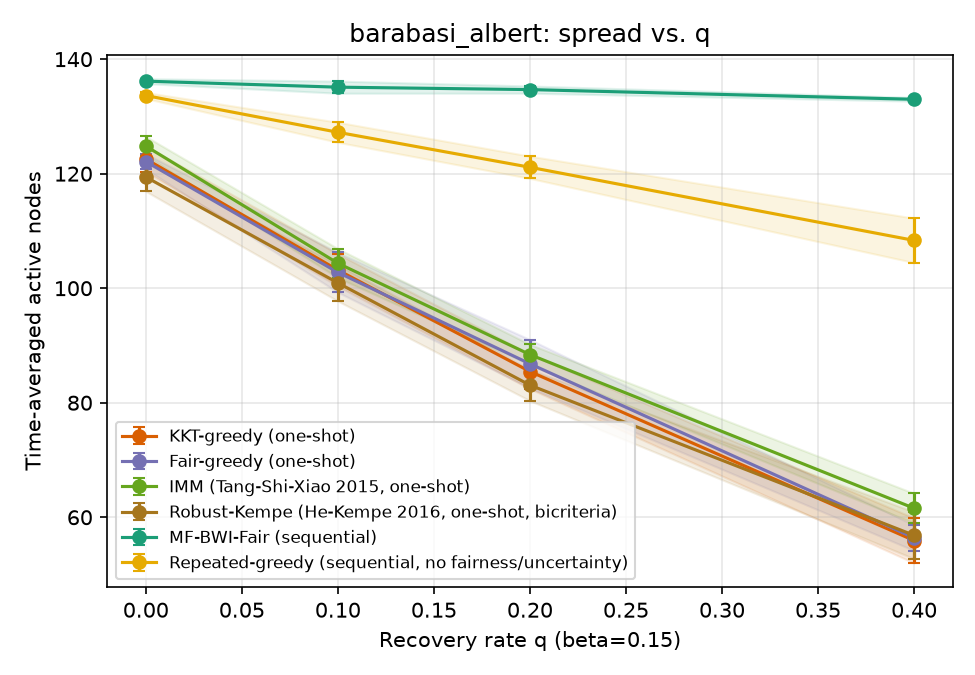

Data behind this chart, as committed beside it:
sweep, param, algorithm, trial, time_avg_spread, min_group_reach, runtime_s, n_seeds, round0_cost, group0_reach, group1_reach, group2_reach
q, 0.0, kkt_greedy, 0, 120.7, 0.7913, 0.04536, 25, 125, 0.7913, 0.8033, 0.82
q, 0.0, fair_greedy, 0, 120.5, 0.792, 0.04662, 25, 125, 0.8267, 0.792, 0.792
q, 0.0, imm, 0, 125.2, 0.816, 0.04885, 25, 125, 0.8567, 0.832, 0.816
q, 0.0, robust_kempe, 0, 116.2, 0.758, 0.04605, 17, 85, 0.7973, 0.758, 0.7687
q, 0.0, mf_bwi_fair, 0, 135.6, 0.8947, 0.6197, , , 0.9113, 0.906, 0.8947
q, 0.0, repeated_greedy, 0, 134.5, 0.8833, 6.832, , , 0.9027, 0.8833, 0.904
q, 0.1, kkt_greedy, 0, 108.5, 0.7167, 0.04173, 25, 125, 0.7187, 0.7167, 0.7347
q, 0.1, fair_greedy, 0, 107.1, 0.6913, 0.04211, 25, 125, 0.7247, 0.6913, 0.7267
q, 0.1, imm, 0, 106, 0.6953, 0.04099, 25, 125, 0.6967, 0.6953, 0.7287
q, 0.1, robust_kempe, 0, 96.97, 0.6067, 0.03911, 17, 85, 0.64, 0.6067, 0.6927
q, 0.1, mf_bwi_fair, 0, 134.6, 0.8947, 0.523, , , 0.8993, 0.8947, 0.898
q, 0.1, repeated_greedy, 0, 127.2, 0.8273, 6.585, , , 0.864, 0.8527, 0.8273
q, 0.2, kkt_greedy, 0, 85.97, 0.564, 0.03458, 25, 125, 0.5773, 0.564, 0.578
q, 0.2, fair_greedy, 0, 88.83, 0.576, 0.03547, 25, 125, 0.6207, 0.58, 0.576
q, 0.2, imm, 0, 91.93, 0.5867, 0.0375, 25, 125, 0.5867, 0.5993, 0.6527
q, 0.2, robust_kempe, 0, 86.8, 0.578, 0.0349, 17, 85, 0.5787, 0.5793, 0.578
q, 0.2, mf_bwi_fair, 0, 134.7, 0.8887, 0.4932, , , 0.9127, 0.892, 0.8887
q, 0.2, repeated_greedy, 0, 123.7, 0.8193, 6.312, , , 0.8193, 0.8313, 0.824
q, 0.4, kkt_greedy, 0, 54.17, 0.326, 0.02479, 25, 125, 0.378, 0.326, 0.3793
q, 0.4, fair_greedy, 0, 53.27, 0.3367, 0.02684, 25, 125, 0.354, 0.3367, 0.3747
q, 0.4, imm, 0, 57.97, 0.378, 0.0267, 25, 125, 0.3893, 0.378, 0.392
q, 0.4, robust_kempe, 0, 59.63, 0.3547, 0.02612, 17, 85, 0.4007, 0.3547, 0.4373
q, 0.4, mf_bwi_fair, 0, 133.0, 0.8773, 0.4958, , , 0.8927, 0.89, 0.8773
q, 0.4, repeated_greedy, 0, 113.7, 0.7313, 5.75, , , 0.7313, 0.7773, 0.766
q, 0.0, kkt_greedy, 1, 118.4, 0.7533, 0.04529, 25, 125, 0.7533, 0.792, 0.8227
q, 0.0, fair_greedy, 1, 121.8, 0.8007, 0.04633, 25, 125, 0.808, 0.8007, 0.8273
q, 0.0, imm, 1, 125.2, 0.828, 0.04685, 25, 125, 0.8347, 0.828, 0.842
q, 0.0, robust_kempe, 1, 123.0, 0.8067, 0.04609, 18, 90, 0.8287, 0.8247, 0.8067
q, 0.0, mf_bwi_fair, 1, 136.7, 0.9053, 0.5151, , , 0.9133, 0.9053, 0.9153
q, 0.0, repeated_greedy, 1, 133.4, 0.8833, 6.793, , , 0.8833, 0.892, 0.892
q, 0.1, kkt_greedy, 1, 101.5, 0.6673, 0.04125, 25, 125, 0.678, 0.6673, 0.6847
q, 0.1, fair_greedy, 1, 97.43, 0.6273, 0.04078, 25, 125, 0.672, 0.6493, 0.6273
q, 0.1, imm, 1, 103.3, 0.6573, 0.04386, 25, 125, 0.704, 0.6573, 0.7047
q, 0.1, robust_kempe, 1, 99.33, 0.6507, 0.03905, 18, 90, 0.682, 0.6507, 0.654
q, 0.1, mf_bwi_fair, 1, 135.2, 0.8987, 0.4873, , , 0.9047, 0.8987, 0.9007
q, 0.1, repeated_greedy, 1, 129.9, 0.8513, 6.591, , , 0.8567, 0.8513, 0.8893
q, 0.2, kkt_greedy, 1, 81.37, 0.536, 0.03337, 25, 125, 0.536, 0.54, 0.5513
q, 0.2, fair_greedy, 1, 90.83, 0.5767, 0.0365, 25, 125, 0.6187, 0.5767, 0.6213
q, 0.2, imm, 1, 88.2, 0.534, 0.0353, 25, 125, 0.5853, 0.534, 0.6447
q, 0.2, robust_kempe, 1, 79.9, 0.5033, 0.03699, 18, 90, 0.546, 0.5033, 0.5487
q, 0.2, mf_bwi_fair, 1, 134.4, 0.8933, 0.4667, , , 0.8933, 0.8993, 0.8947
q, 0.2, repeated_greedy, 1, 118.2, 0.7753, 6.222, , , 0.788, 0.8013, 0.7753
q, 0.4, kkt_greedy, 1, 51.73, 0.3067, 0.02455, 25, 125, 0.3467, 0.3067, 0.3813
q, 0.4, fair_greedy, 1, 56.43, 0.3367, 0.02649, 25, 125, 0.4033, 0.3367, 0.3887
q, 0.4, imm, 1, 61.8, 0.3833, 0.02936, 25, 125, 0.4153, 0.3833, 0.4373
q, 0.4, robust_kempe, 1, 57.83, 0.3513, 0.02464, 18, 90, 0.426, 0.3513, 0.3793
q, 0.4, mf_bwi_fair, 1, 133.7, 0.8833, 0.4257, , , 0.9027, 0.8833, 0.8873
q, 0.4, repeated_greedy, 1, 112.3, 0.7167, 5.823, , , 0.748, 0.7167, 0.7813
q, 0.0, kkt_greedy, 2, 123.9, 0.8093, 0.04757, 25, 125, 0.8393, 0.8093, 0.8293
q, 0.0, fair_greedy, 2, 120.8, 0.7807, 0.04541, 25, 125, 0.8093, 0.7807, 0.8253
q, 0.0, imm, 2, 126, 0.8093, 0.04761, 25, 125, 0.8093, 0.8707, 0.8393
q, 0.0, robust_kempe, 2, 116.3, 0.7647, 0.0434, 17, 85, 0.782, 0.7793, 0.7647
q, 0.0, mf_bwi_fair, 2, 135.8, 0.9013, 0.5624, , , 0.91, 0.9013, 0.9047
q, 0.0, repeated_greedy, 2, 133.1, 0.8807, 6.66, , , 0.8893, 0.892, 0.8807
q, 0.1, kkt_greedy, 2, 103.2, 0.6513, 0.03982, 25, 125, 0.698, 0.6513, 0.7153
q, 0.1, fair_greedy, 2, 105.4, 0.6973, 0.03971, 25, 125, 0.6987, 0.6973, 0.7113
q, 0.1, imm, 2, 100.4, 0.644, 0.03802, 25, 125, 0.712, 0.644, 0.6527
q, 0.1, robust_kempe, 2, 105.7, 0.6867, 0.04004, 17, 85, 0.6867, 0.74, 0.6873
q, 0.1, mf_bwi_fair, 2, 133.2, 0.88, 0.4883, , , 0.898, 0.8867, 0.88
q, 0.1, repeated_greedy, 2, 124.6, 0.8273, 6.35, , , 0.8327, 0.8273, 0.832
... 84 more rows
